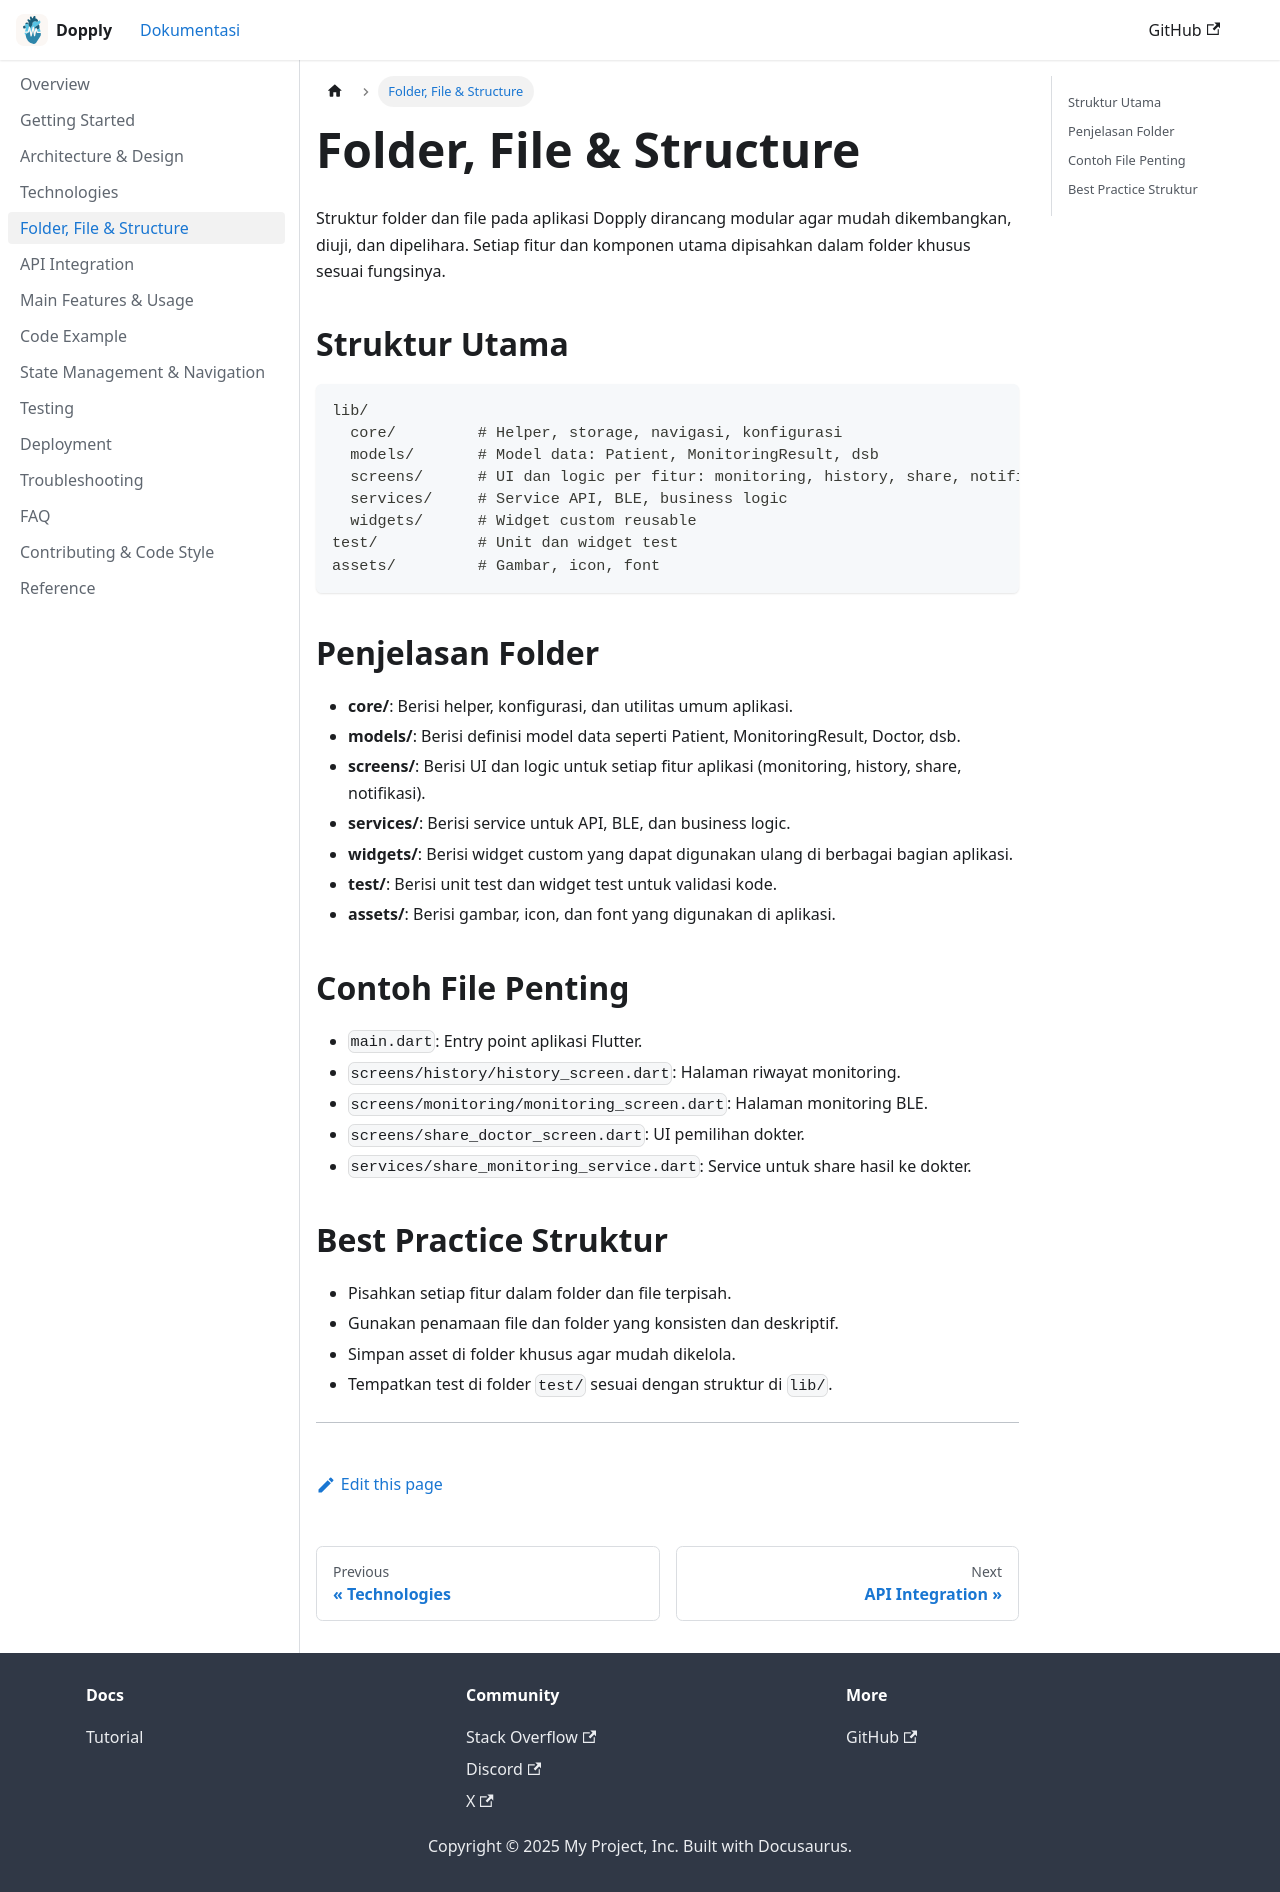

repository: freeluncher/dopply-docs · page: docs/folder-structure/index.html · generator: docusaurus

---
id: folder-structure
title: Folder, File & Structure
sidebar_position: 4
---

# Folder, File & Structure

Struktur folder dan file pada aplikasi Dopply dirancang modular agar mudah dikembangkan, diuji, dan dipelihara. Setiap fitur dan komponen utama dipisahkan dalam folder khusus sesuai fungsinya.

## Struktur Utama

```text
lib/
  core/         # Helper, storage, navigasi, konfigurasi
  models/       # Model data: Patient, MonitoringResult, dsb
  screens/      # UI dan logic per fitur: monitoring, history, share, notifikasi
  services/     # Service API, BLE, business logic
  widgets/      # Widget custom reusable
test/           # Unit dan widget test
assets/         # Gambar, icon, font
```

## Penjelasan Folder

- **core/**: Berisi helper, konfigurasi, dan utilitas umum aplikasi.
- **models/**: Berisi definisi model data seperti Patient, MonitoringResult, Doctor, dsb.
- **screens/**: Berisi UI dan logic untuk setiap fitur aplikasi (monitoring, history, share, notifikasi).
- **services/**: Berisi service untuk API, BLE, dan business logic.
- **widgets/**: Berisi widget custom yang dapat digunakan ulang di berbagai bagian aplikasi.
- **test/**: Berisi unit test dan widget test untuk validasi kode.
- **assets/**: Berisi gambar, icon, dan font yang digunakan di aplikasi.

## Contoh File Penting

- `main.dart`: Entry point aplikasi Flutter.
- `screens/history/history_screen.dart`: Halaman riwayat monitoring.
- `screens/monitoring/monitoring_screen.dart`: Halaman monitoring BLE.
- `screens/share_doctor_screen.dart`: UI pemilihan dokter.
- `services/share_monitoring_service.dart`: Service untuk share hasil ke dokter.

## Best Practice Struktur

- Pisahkan setiap fitur dalam folder dan file terpisah.
- Gunakan penamaan file dan folder yang konsisten dan deskriptif.
- Simpan asset di folder khusus agar mudah dikelola.
- Tempatkan test di folder `test/` sesuai dengan struktur di `lib/`.

---
